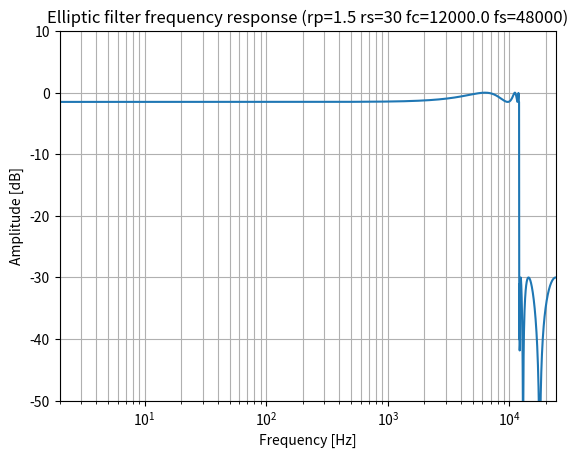
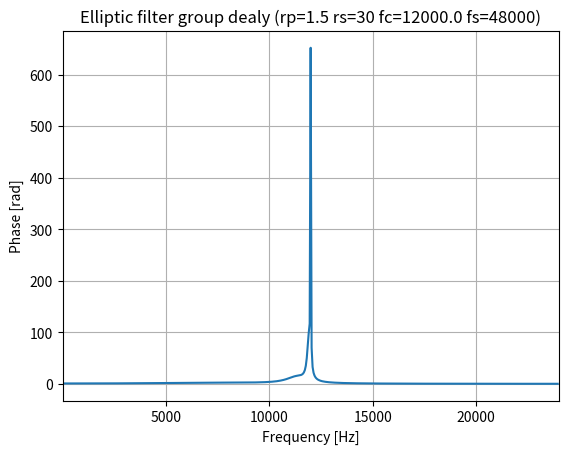

Source code (Python) for these figures, in order:
from scipy import signal
import matplotlib.pyplot as plt
import numpy as np
import math

# This script is used to desing an elliptic filter to be used in the frequency shifter implemented on Ultracomb using the "Third" or "Weaver" Method.
# The filter used in this approach has a  cut-off frequency of fs/4.
# Since the cut-off frequency depends on the sampling frequency (fs) this means that the coefficients for the filter stay the same for any given fs.
# The script prints the IIR coefficients for a biquad cascade implementation compatible with code at src/audio/designed_filter.rs => EllipFs4::initialize().
# Additionally it can plot its frequency response and group delay.

# Filter parameters
order = 8
rp = 1.5 # Max pass-band ripple
rs = 30 # Min attenuation in stop-band
fs = 48000
fc = fs/4
# Display options
plots_active = True
# Limits the frequency range of the plot to the area around fc
focus_on_fc = False 
fc_disp_range = 100

# Calculate filter Biquad cascade coefficients
sos = signal.ellip(order, rp, rs, fc, 'low', fs=fs, output='sos')
print('Fs='+str(fs))
# Print coeffs in format compatible to code at src/audio/
for i in range(0,int(math.ceil(order/2))):
    print('self.cascade.coeffs(' + str(i),end='')
    for coeff in range(0,6):
        if coeff != 3: # Skip a0 since all coeffs are normalized to it (a0 = 1.0 always)
            print(', ' + str(sos[i][coeff]),end='')
    print(');')

# Plot frequency response
if plots_active:
    b, a = signal.ellip(order, rp, rs, fc, 'low', fs=fs, output='ba')
    w, h = signal.freqz(b, a, fs=fs)
    plt.semilogx(w, 20 * np.log10(abs(h)))
    plt.title('Elliptic filter frequency response (rp='+str(rp)+' rs='+str(rs)+' fc='+str(fc)+' fs='+str(fs)+')')
    plt.xlabel('Frequency [Hz]')
    plt.ylabel('Amplitude [dB]')
    plt.xlim(2,fs/2)
    if focus_on_fc:
        plt.title('Elliptic filter frequency response detail at fc (rp='+str(rp)+' rs='+str(rs)+' fc='+str(fc)+' fs='+str(fs)+')')
        plt.axvline(fc, color='green') # cutoff frequency
        plt.xlim(fc - fc_disp_range,fc + fc_disp_range)
    plt.ylim(-rs - 20, 10)
    plt.grid(which='both', axis='both')
    plt.show()

# According to https://csoundjournal.com/ezine/summer2000/processing/index.html phase response does not affect the performance of the frequency shifter
# Plot group delay
if plots_active:
    w, gd = signal.group_delay((b, a),fs=fs)
    plt.plot(w, gd)
    plt.title('Elliptic filter group dealy (rp='+str(rp)+' rs='+str(rs)+' fc='+str(fc)+' fs='+str(fs)+')')
    # plt.axvline(fc, color='green') # cutoff frequency
    plt.xlim(2,fs/2)
    if focus_on_fc:
        plt.title('Elliptic filter frequency response detail at fc (rp='+str(rp)+' rs='+str(rs)+' fc='+str(fc)+' fs='+str(fs)+')')
        # plt.axvline(fc, color='green') # cutoff frequency
        plt.xlim(fc - fc_disp_range,fc + fc_disp_range)
    plt.xlabel('Frequency [Hz]')
    plt.ylabel('Phase [rad]')
    plt.grid(which='both', axis='both')
    plt.show()
